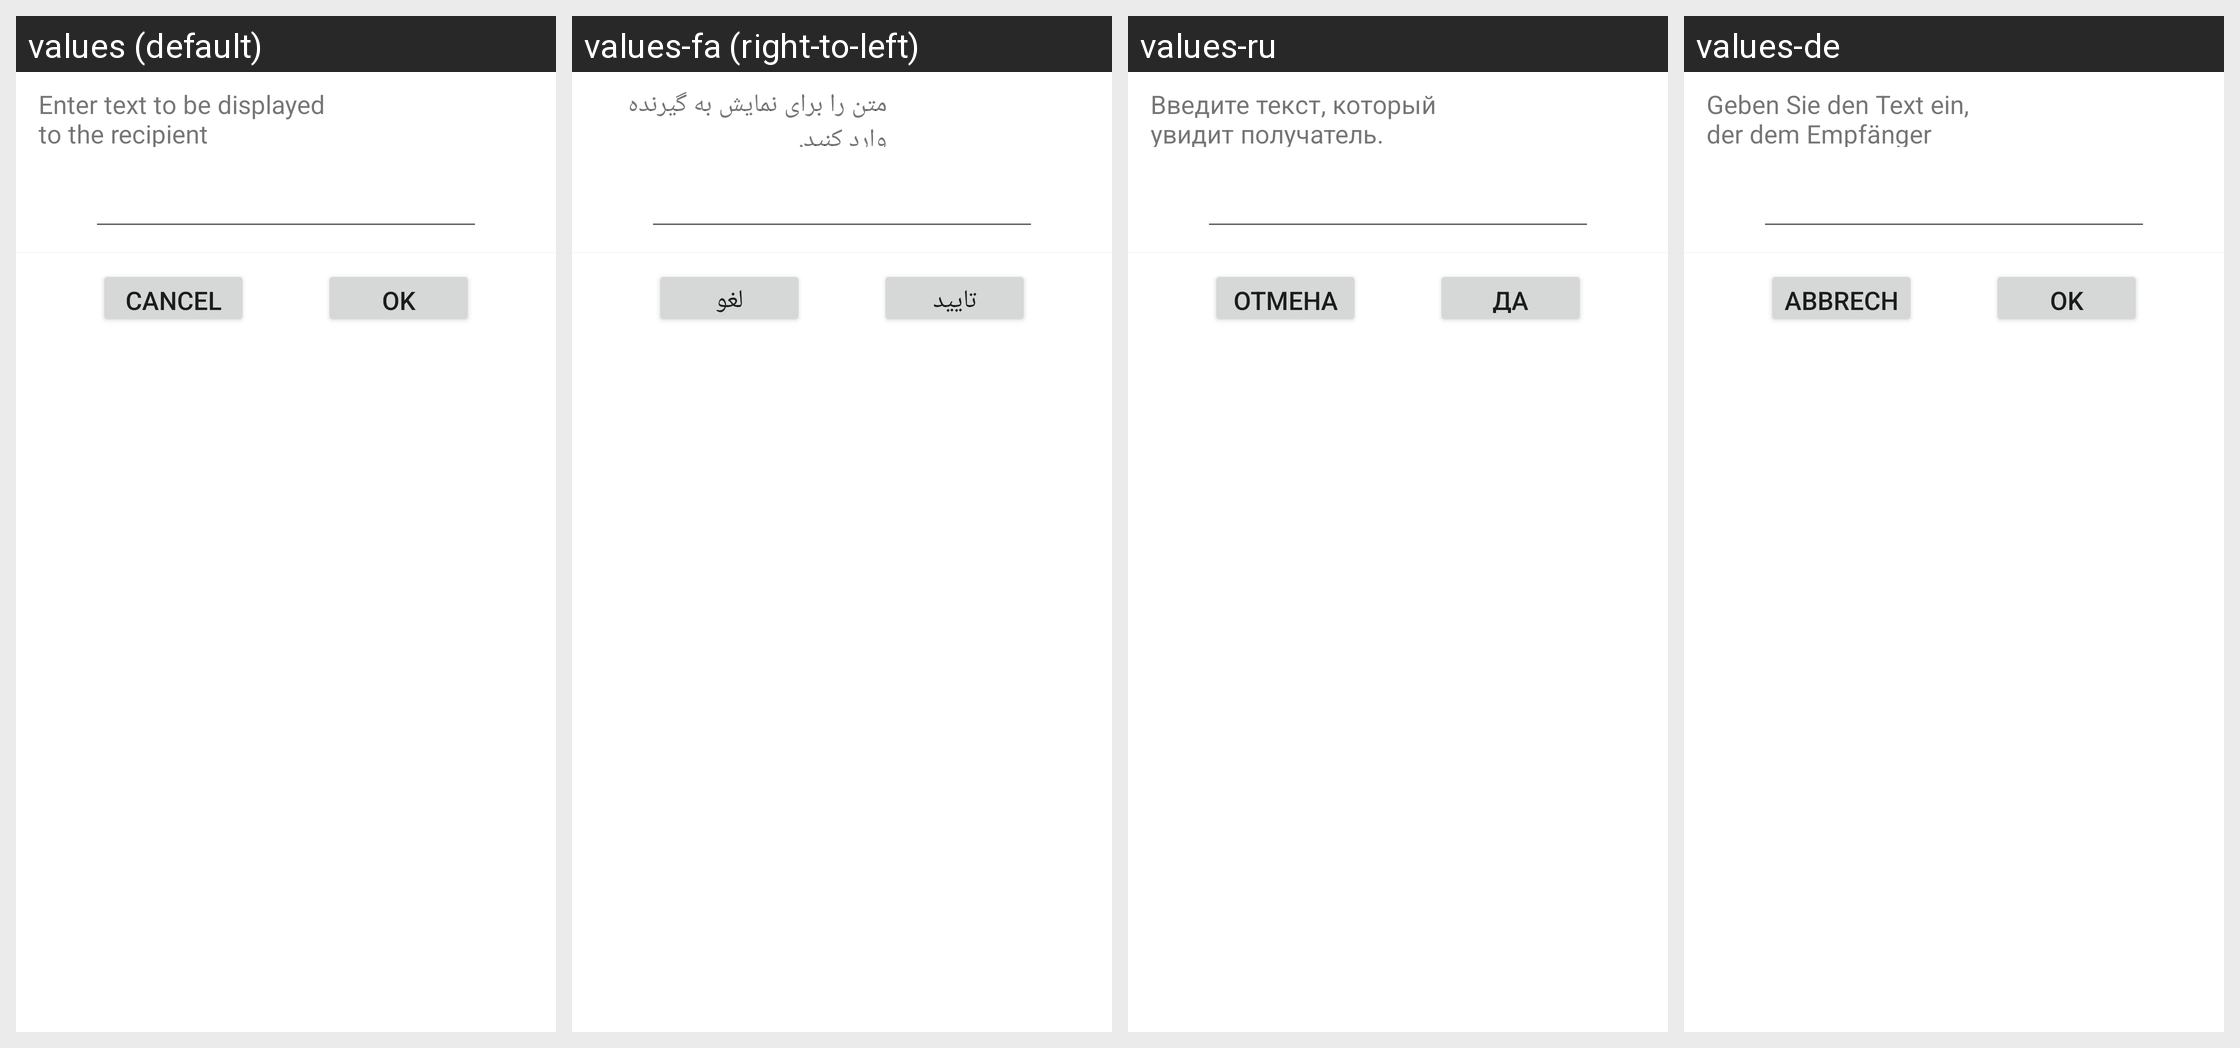

The Android screen above is rendered under several locales of the same app. Produce the string resources it draws, with the default and per-locale values.
Android screen res/layout/callmessage_edit_activity.xml rendered under 4 locales, left to right: values (default), values-fa (right-to-left), values-ru, values-de. Device: Nexus 5 (rendered at 1080×1920; each locale shown at half size, 540×960, under a caption strip naming it); theme Theme.MaterialComponents.DayNight.NoActionBar.
Other locales in the repository, not shown: values-ar, values-as, values-az, values-bg, values-bn, values-ca, values-cs, values-da, values-el, values-en-rPH, values-en-rUS, values-es, values-es-rES, values-es-rUS, values-et, values-eu, values-fi, values-fr, values-fr-rCA, values-ga, values-gl, values-gu, values-hi, values-hr, values-hu, values-hy, values-in, values-is, values-it, values-iw, values-ja, values-ka, values-kk, values-km, values-kn, values-ko, values-lo, values-lt, values-lv, values-mk, values-ml, values-mn, values-mr, values-ms, values-my, values-nb, values-ne, values-nl, values-or, values-pa, values-pl, values-pt, values-pt-rBR, values-pt-rPT, values-ro, values-si, values-sk, values-sl, values-sq, values-sr, values-sv, values-ta, values-te, values-th, values-tl, values-tr, values-uk, values-ur, values-uz, values-vi, values-zh-rCN, values-zh-rHK, values-zh-rSG, values-zh-rTW.
Strings drawn on this screen, with the default value and each locale's value (text and hints the layout hard-codes, and strings that could not be matched under every locale, appear in the picture but are not listed):

callmessage_infomation
  values: Enter text to be displayed to the recipient
  values-fa: متن را برای نمایش به گیرنده وارد کنید.
  values-ru: Введите текст, который увидит получатель.
  values-de: Geben Sie den Text ein, der dem Empfänger angezeigt werden soll.

callmessage_btn_cancel
  values: Cancel
  values-fa: لغو
  values-ru: Отмена
  values-de: Abbrechen

ok
  values: OK
  values-fa: تاييد
  values-ru: Да
  values-de: OK
